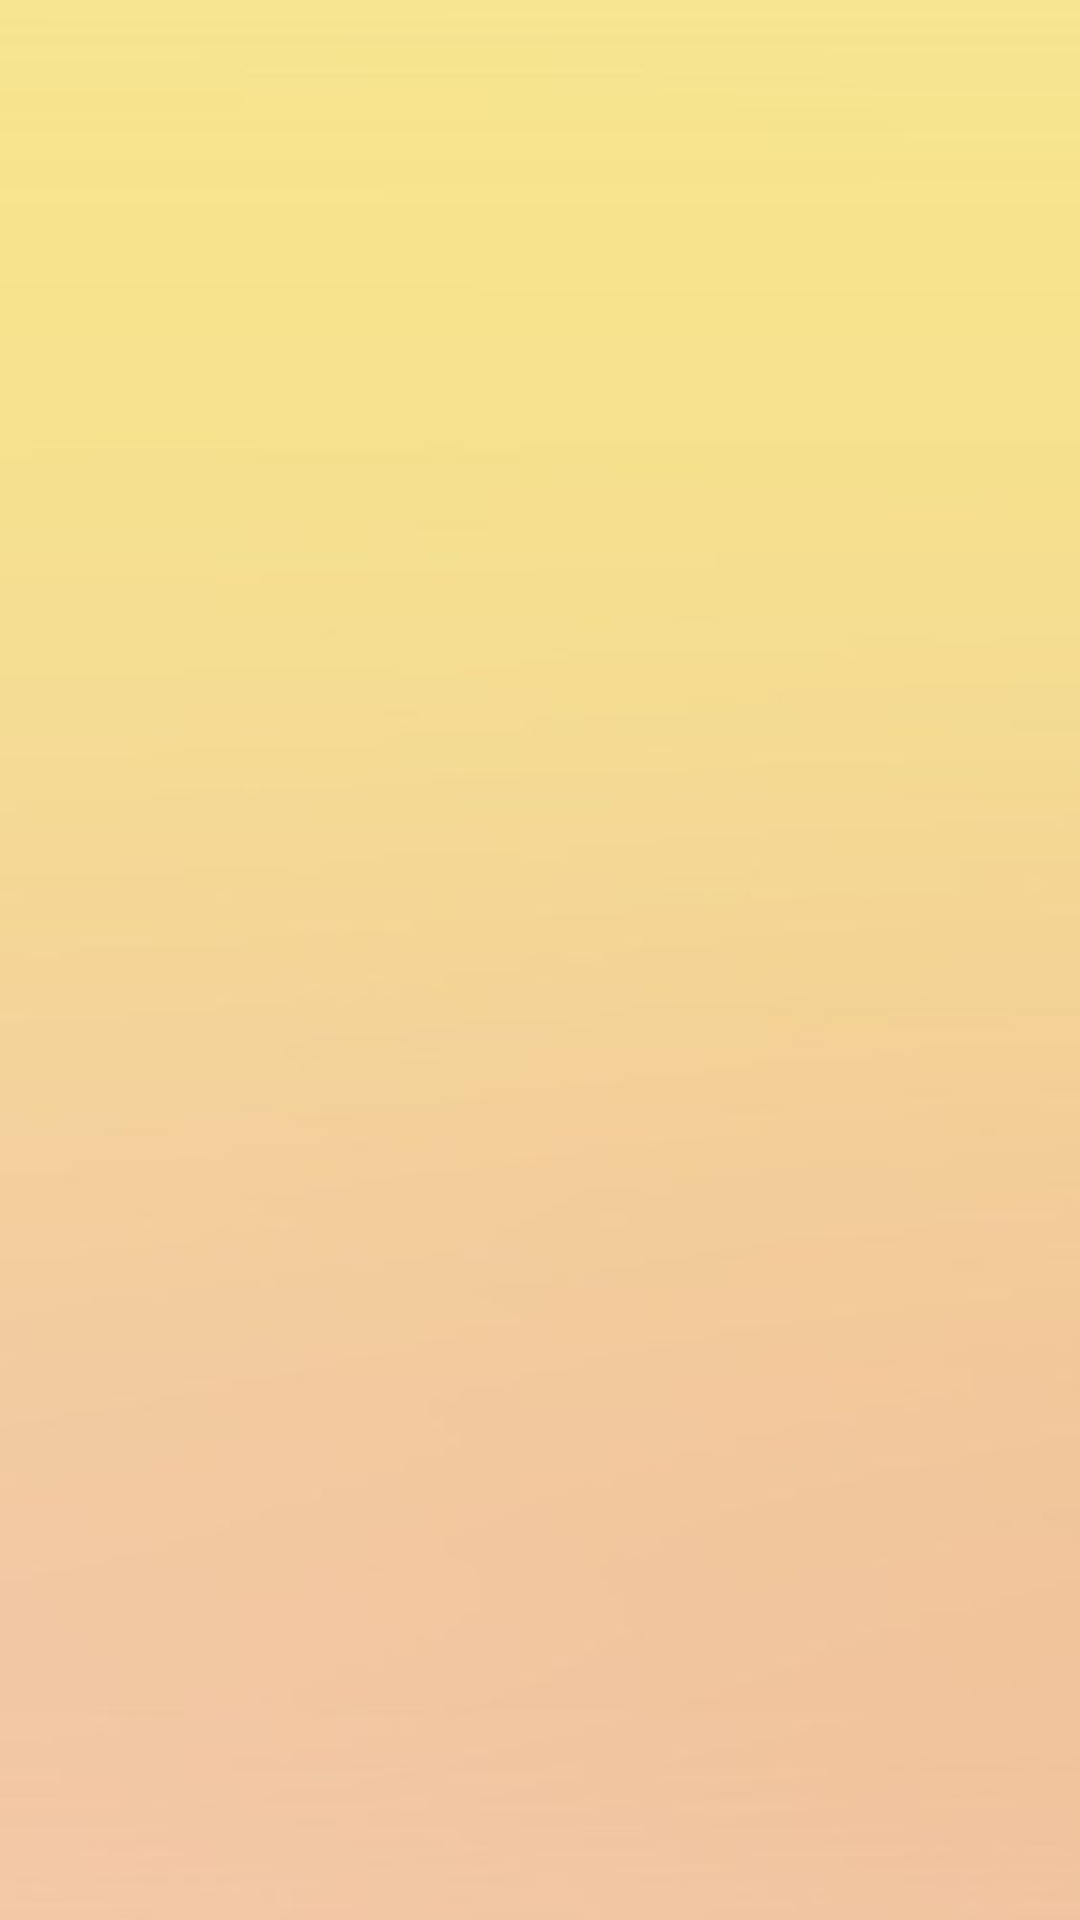

Here is an Android app screen rendered from its layout file. Give the layout XML and the strings, colors and styles it references.
<!-- AndroidManifest.xml: application theme Theme.Plannerbeta -->
<!-- res/layout/activity_quarta_feira.xml -->
<?xml version="1.0" encoding="utf-8"?>
<androidx.constraintlayout.widget.ConstraintLayout xmlns:android="http://schemas.android.com/apk/res/android"
    xmlns:app="http://schemas.android.com/apk/res-auto"
    xmlns:tools="http://schemas.android.com/tools"
    android:layout_width="match_parent"
    android:layout_height="match_parent"
    tools:context=".Week.StatusEmAndamento"
    android:background="@drawable/amarelogradiente">

</androidx.constraintlayout.widget.ConstraintLayout>
<!-- resources referenced by this layout -->
<resources>
  <!-- drawable amarelogradiente: jpg bitmap (drawable-v24, 6015 bytes) -->
  <style name="Theme.Plannerbeta" parent="Theme.MaterialComponents.DayNight.DarkActionBar">
          
          <item name="colorPrimary">@color/lightcoral</item>
          <item name="colorPrimaryVariant">@color/ic_launcher_icone_background</item>
          <item name="colorOnPrimary">@color/white</item>
          
          <item name="colorSecondary">@color/teal_200</item>
          <item name="colorSecondaryVariant">@color/teal_700</item>
          <item name="colorOnSecondary">@color/black</item>
          
          <item name="android:statusBarColor" tools:targetApi="l">?attr/colorPrimaryVariant</item>
          
      </style>
  <color name="lightcoral">#F08080</color>
  <color name="ic_launcher_icone_background">#FDCCBA</color>
  <color name="white">#FFFFFFFF</color>
  <color name="teal_200">#FF03DAC5</color>
  <color name="teal_700">#FF018786</color>
  <color name="black">#FF000000</color>
</resources>
